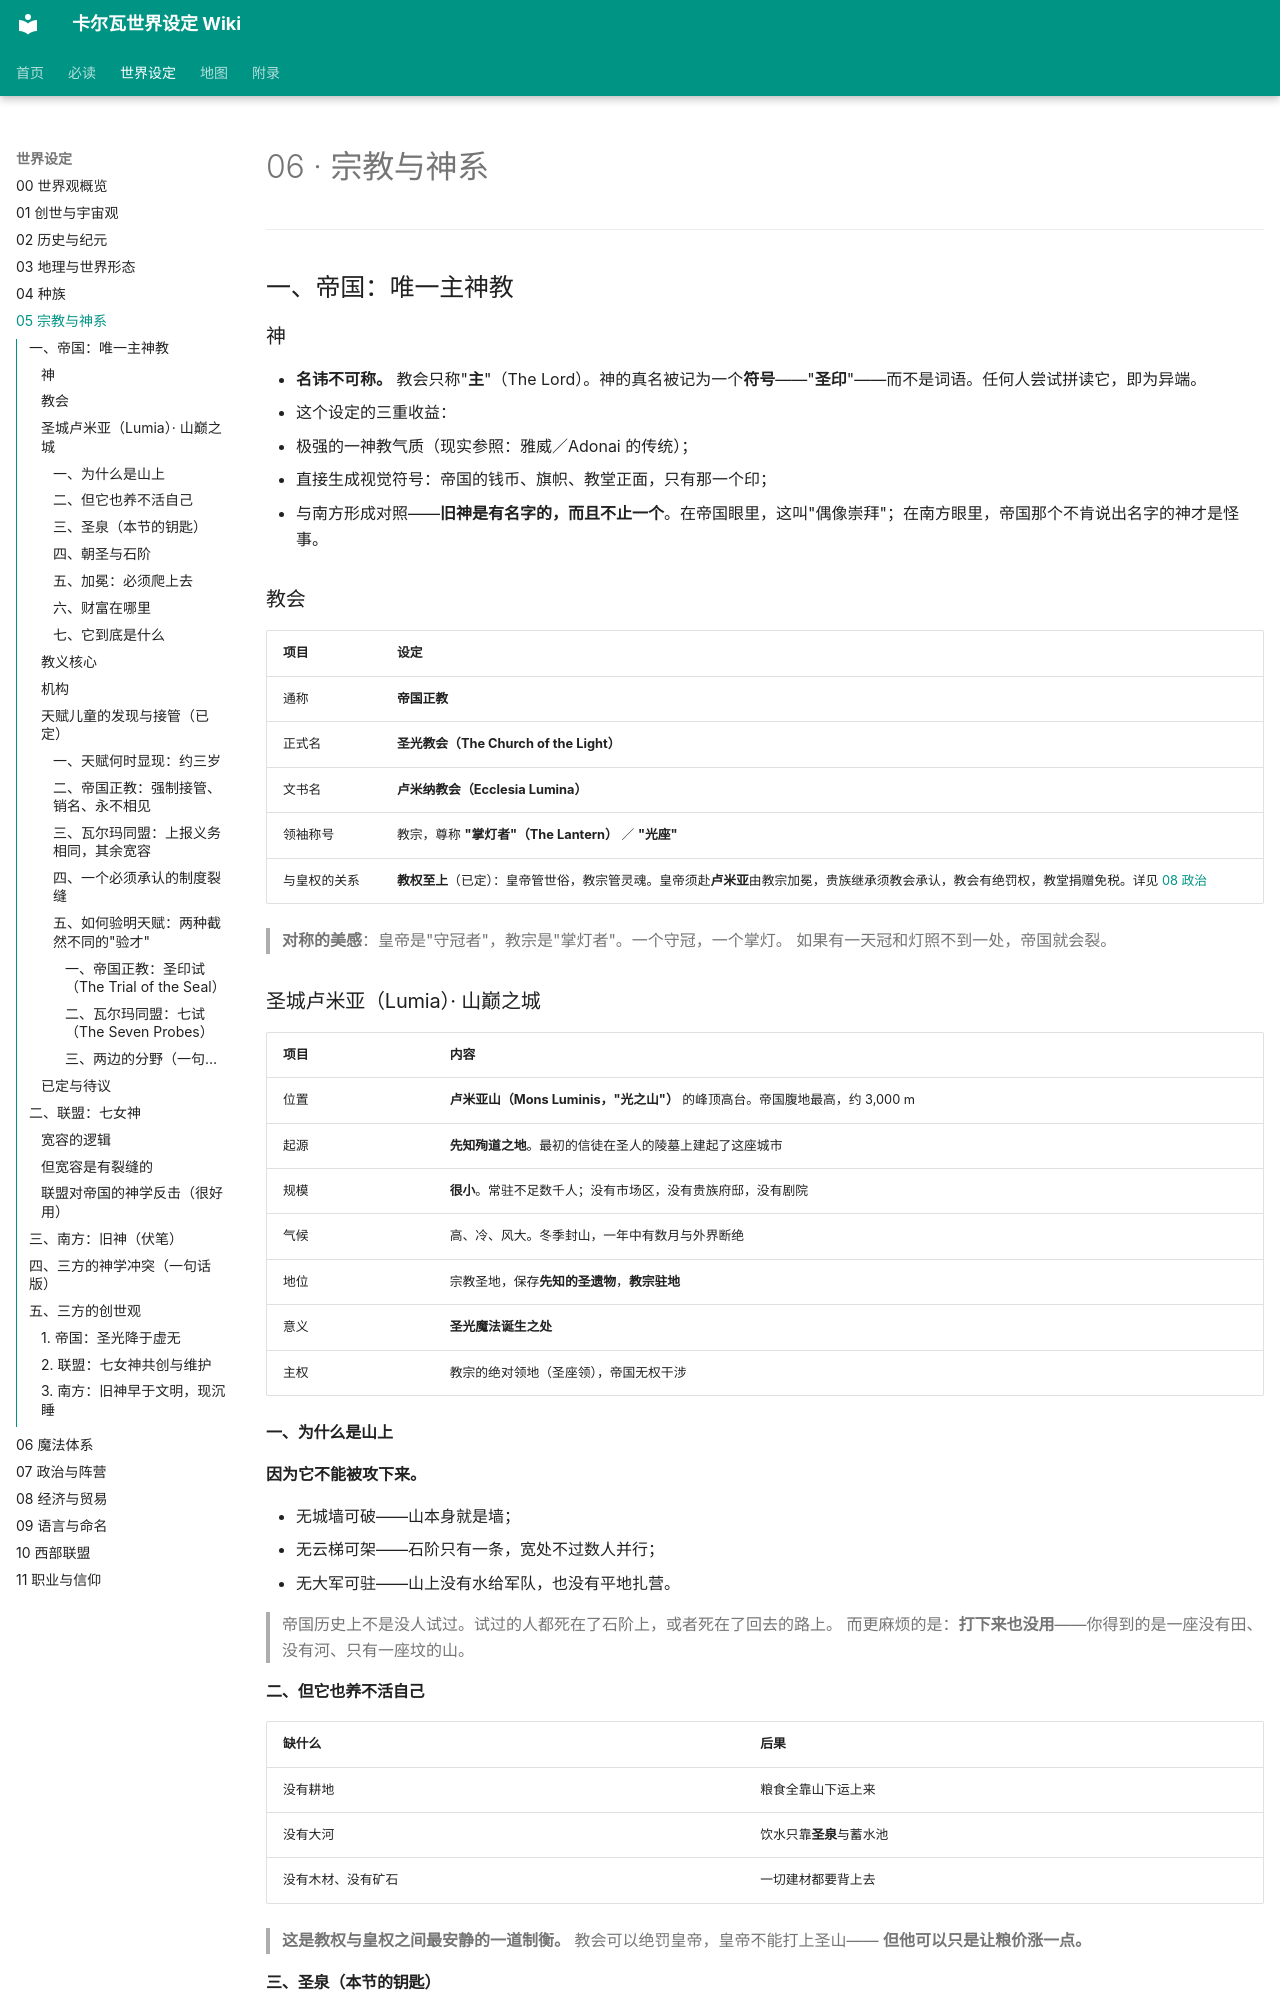

repository: yuxiaoyang738-stack/carva-wiki · page: 06-宗教与神系/index.html · generator: mkdocs

# 06 · 宗教与神系
---

## 一、帝国：唯一主神教

### 神

- **名讳不可称。** 教会只称"**主**"（The Lord）。神的真名被记为一个**符号**——"**圣印**"——而不是词语。任何人尝试拼读它，即为异端。
- 这个设定的三重收益：
  1. 极强的一神教气质（现实参照：雅威／Adonai 的传统）；
  2. 直接生成视觉符号：帝国的钱币、旗帜、教堂正面，只有那一个印；
  3. 与南方形成对照——**旧神是有名字的，而且不止一个**。在帝国眼里，这叫"偶像崇拜"；在南方眼里，帝国那个不肯说出名字的神才是怪事。

### 教会

| 项目 | 设定 |
|---|---|
| 通称 | **帝国正教** |
| 正式名 | **圣光教会（The Church of the Light）** |
| 文书名 | **卢米纳教会（Ecclesia Lumina）** |
| 领袖称号 | 教宗，尊称 **"掌灯者"（The Lantern）** ／ **"光座"** |
| 与皇权的关系 | **教权至上**（已定）：皇帝管世俗，教宗管灵魂。皇帝须赴**卢米亚**由教宗加冕，贵族继承须教会承认，教会有绝罚权，教堂捐赠免税。详见 [08 政治](08-政治与阵营.md) |

> **对称的美感**：皇帝是"守冠者"，教宗是"掌灯者"。一个守冠，一个掌灯。
> 如果有一天冠和灯照不到一处，帝国就会裂。

### 圣城卢米亚（Lumia）· 山巅之城

| 项目 | 内容 |
|---|---|
| 位置 | **卢米亚山（Mons Luminis，"光之山"）** 的峰顶高台。帝国腹地最高，约 3,000 m |
| 起源 | **先知殉道之地**。最初的信徒在圣人的陵墓上建起了这座城市 |
| 规模 | **很小**。常驻不足数千人；没有市场区，没有贵族府邸，没有剧院 |
| 气候 | 高、冷、风大。冬季封山，一年中有数月与外界断绝 |
| 地位 | 宗教圣地，保存**先知的圣遗物**，**教宗驻地** |
| 意义 | **圣光魔法诞生之处** |
| 主权 | 教宗的绝对领地（圣座领），帝国无权干涉 |

#### 一、为什么是山上

**因为它不能被攻下来。**

- 无城墙可破——山本身就是墙；
- 无云梯可架——石阶只有一条，宽处不过数人并行；
- 无大军可驻——山上没有水给军队，也没有平地扎营。

> 帝国历史上不是没人试过。试过的人都死在了石阶上，或者死在了回去的路上。
> 而更麻烦的是：**打下来也没用**——你得到的是一座没有田、没有河、只有一座坟的山。

#### 二、但它也养不活自己

| 缺什么 | 后果 |
|---|---|
| 没有耕地 | 粮食全靠山下运上来 |
| 没有大河 | 饮水只靠**圣泉**与蓄水池 |
| 没有木材、没有矿石 | 一切建材都要背上去 |

> **这是教权与皇权之间最安静的一道制衡。**
> 教会可以绝罚皇帝，皇帝不能打上圣山——
> **但他可以只是让粮价涨一点。**

#### 三、圣泉（本节的钥匙）

山顶的圣所里有一眼泉。**它不涸。**

在一个"水会消失"的世界里（见 [04 大沙漠](04-地理与世界形态.md)），一眼永远不干的泉，本身就是神迹。
先知当年为什么选这座山？教会说是神的指引。**也有人说，是因为那里有水。**

> 这一条现在不解释，只登记：**帝国最神圣的地方，建立在一处不干的水上。**

#### 四、朝圣与石阶

- 从山脚到山顶只有一条路：**石阶**。
- 官方说法是**九千级**。但每个朝圣者数出来的数目都不一样，这件事他们已经争了几百年。
- 最后一段必须**步行**。皇帝也一样——加冕的队伍到山脚就得下马。

#### 五、加冕：必须爬上去

> **每一个皇帝统治的开始，都是跪在一座坟前。**
> 而那座坟，在三千公尺的高处，要爬九千级台阶才能到。

于是教会手里有了一件**不需要动用的武器**：

> 它不必绝罚你。它只需要说——**"山上雪封了，今年上不去。"**

这句话无法反驳、无法追责，而且**完全是真的**。一个没有被加冕的皇帝，就是一个合法性悬空的皇帝。
